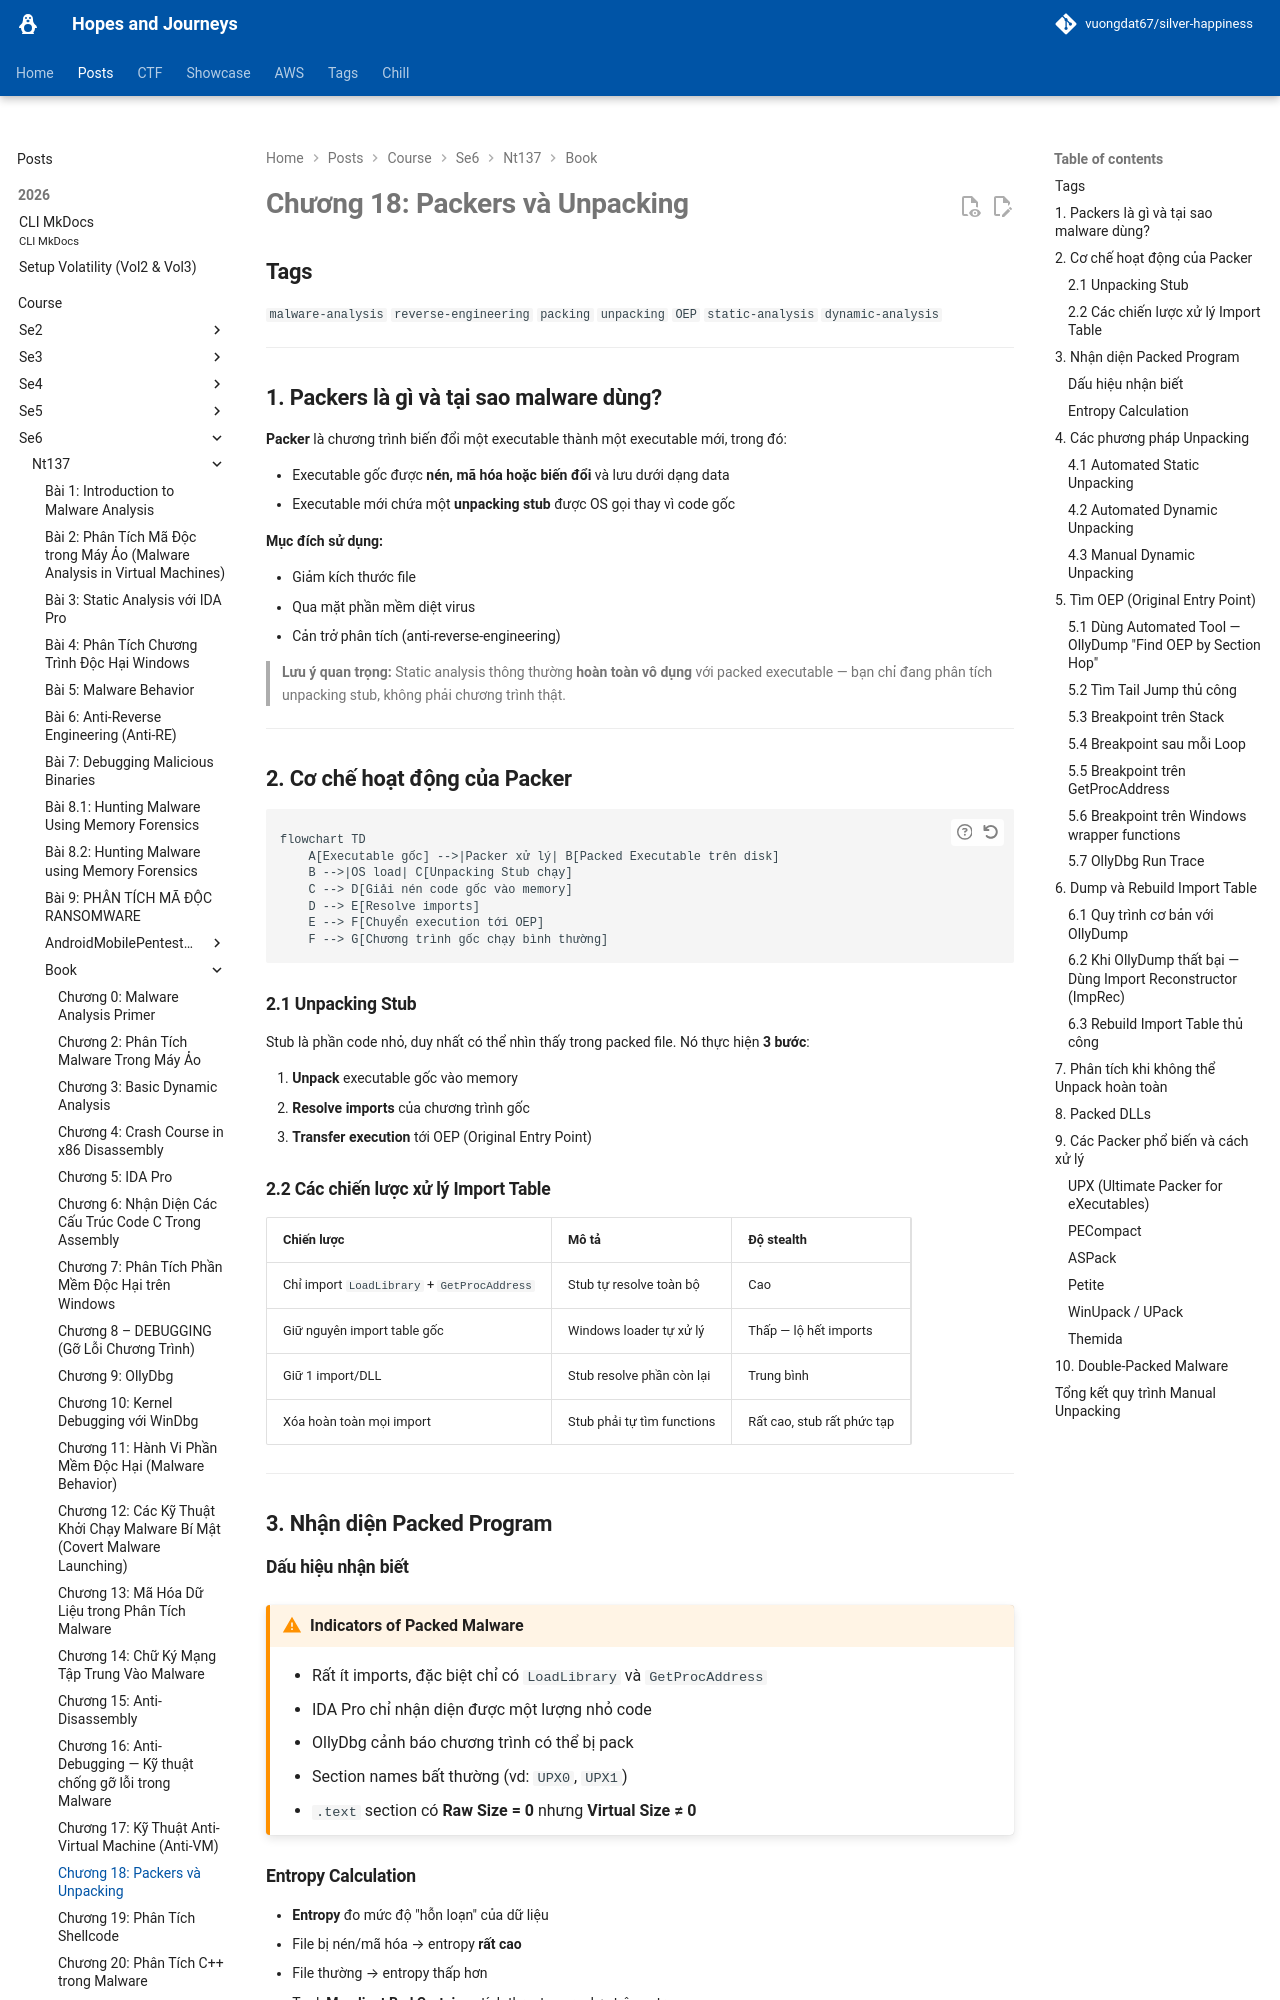

repository: vuongdat67/silver-happiness · page: posts/course/se6/nt137/Book/C18/index.html · generator: mkdocs

# Chương 18: Packers và Unpacking

## Tags
`malware-analysis` `reverse-engineering` `packing` `unpacking` `OEP` `static-analysis` `dynamic-analysis`

---

## 1. Packers là gì và tại sao malware dùng?

**Packer** là chương trình biến đổi một executable thành một executable mới, trong đó:

- Executable gốc được **nén, mã hóa hoặc biến đổi** và lưu dưới dạng data
- Executable mới chứa một **unpacking stub** được OS gọi thay vì code gốc

**Mục đích sử dụng:**

- Giảm kích thước file
- Qua mặt phần mềm diệt virus
- Cản trở phân tích (anti-reverse-engineering)

> **Lưu ý quan trọng:** Static analysis thông thường **hoàn toàn vô dụng** với packed executable — bạn chỉ đang phân tích unpacking stub, không phải chương trình thật.

---

## 2. Cơ chế hoạt động của Packer

```mermaid
flowchart TD
    A[Executable gốc] -->|Packer xử lý| B[Packed Executable trên disk]
    B -->|OS load| C[Unpacking Stub chạy]
    C --> D[Giải nén code gốc vào memory]
    D --> E[Resolve imports]
    E --> F[Chuyển execution tới OEP]
    F --> G[Chương trình gốc chạy bình thường]
```

### 2.1 Unpacking Stub

Stub là phần code nhỏ, duy nhất có thể nhìn thấy trong packed file. Nó thực hiện **3 bước**:

1. **Unpack** executable gốc vào memory
2. **Resolve imports** của chương trình gốc
3. **Transfer execution** tới OEP (Original Entry Point)

### 2.2 Các chiến lược xử lý Import Table

| Chiến lược | Mô tả | Độ stealth |
|---|---|---|
| Chỉ import `LoadLibrary` + `GetProcAddress` | Stub tự resolve toàn bộ | Cao |
| Giữ nguyên import table gốc | Windows loader tự xử lý | Thấp — lộ hết imports |
| Giữ 1 import/DLL | Stub resolve phần còn lại | Trung bình |
| Xóa hoàn toàn mọi import | Stub phải tự tìm functions | Rất cao, stub rất phức tạp |

---

## 3. Nhận diện Packed Program

### Dấu hiệu nhận biết

!!! warning "Indicators of Packed Malware"
    - Rất ít imports, đặc biệt chỉ có `LoadLibrary` và `GetProcAddress`
    - IDA Pro chỉ nhận diện được một lượng nhỏ code
    - OllyDbg cảnh báo chương trình có thể bị pack
    - Section names bất thường (vd: `UPX0`, `UPX1`)
    - `.text` section có **Raw Size = 0** nhưng **Virtual Size ≠ 0**

### Entropy Calculation

- **Entropy** đo mức độ "hỗn loạn" của dữ liệu
- File bị nén/mã hóa → entropy **rất cao**
- File thường → entropy thấp hơn
- Tool: **Mandiant Red Curtain** — tính threat score dựa trên entropy

---

## 4. Các phương pháp Unpacking

```mermaid
flowchart LR
    A[Packed Malware] --> B{Phương pháp}
    B --> C[Automated Static Unpacking]
    B --> D[Automated Dynamic Unpacking]
    B --> E[Manual Dynamic Unpacking]
    C --> F[Nhanh nhất, không chạy malware\nChỉ hoạt động với packer cụ thể]
    D --> G[Chạy malware, dump kết quả\nKhó xác định điểm kết thúc stub]
    E --> H[Linh hoạt nhất\nTốn thời gian nhất]
```

!!! danger "Lưu ý an toàn"
    Automated **dynamic** unpacking **chạy malware thật**. Luôn thực hiện trong môi trường sandbox/VM cô lập.
